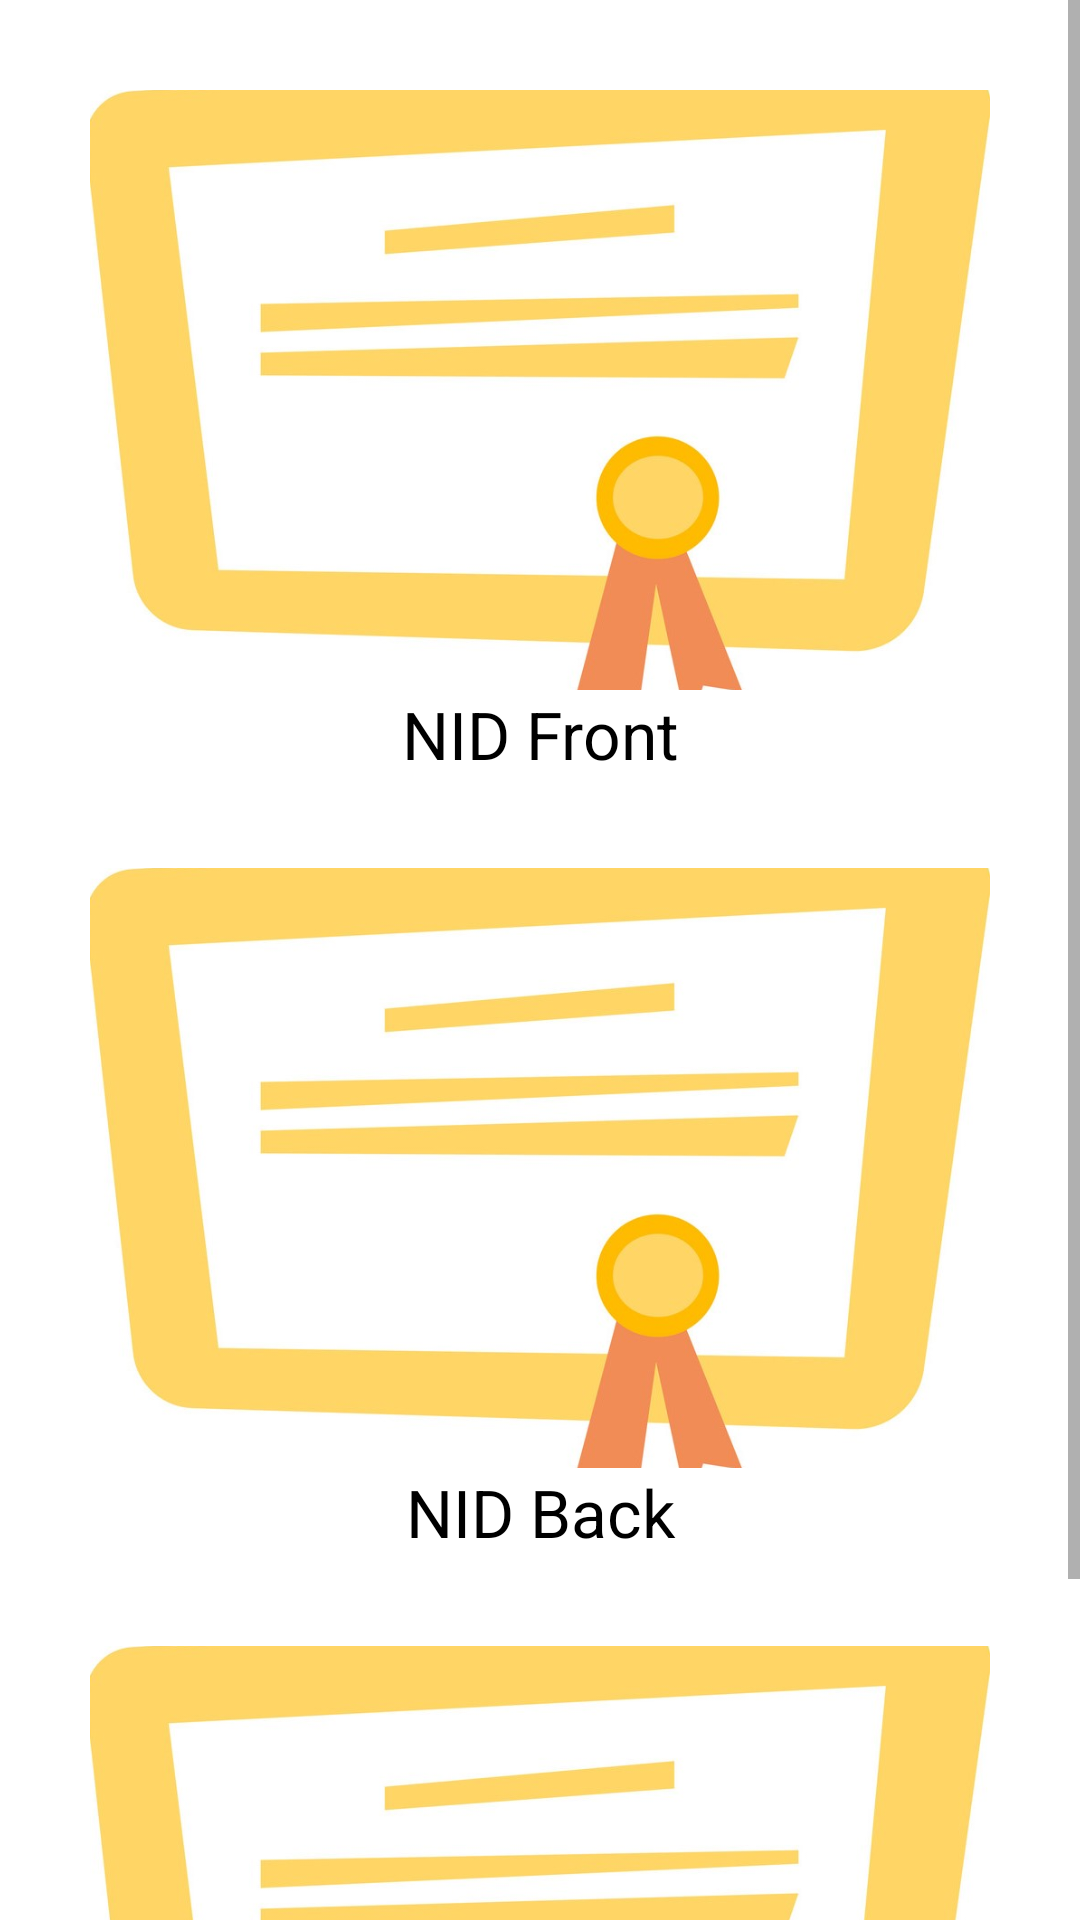

Here is an Android app screen rendered from its layout file. Give the layout XML and the strings, colors and styles it references.
<!-- AndroidManifest.xml: application theme Theme.GrihoShikkhok -->
<!-- res/layout/activity_tecdocview.xml -->
<?xml version="1.0" encoding="utf-8"?>
<LinearLayout xmlns:android="http://schemas.android.com/apk/res/android"
    xmlns:app="http://schemas.android.com/apk/res-auto"
    xmlns:tools="http://schemas.android.com/tools"
    android:layout_width="match_parent"
    android:layout_height="match_parent"
    android:orientation="vertical"
    tools:context="com.example.grihoshikkhok.Tecdocview">

    <ScrollView
        android:layout_width="match_parent"
        android:layout_height="match_parent">

        <LinearLayout
            android:layout_width="match_parent"
            android:layout_height="wrap_content"
            android:gravity="center"
            android:orientation="vertical">

            <ImageView
                android:id="@+id/timg0"
                android:layout_width="300sp"
                android:layout_height="200dp"
                android:layout_marginTop="30sp"
                android:scaleType="centerCrop"
                android:src="@drawable/certificate" />

            <TextView
                android:id="@+id/iv1"
                android:layout_width="match_parent"
                android:layout_height="wrap_content"
                android:text="NID Front"
                android:textAlignment="center"
                android:textColor="@color/black"
                android:textSize="22sp"
                android:textStyle="normal" />

            <ImageView
                android:id="@+id/timg1"
                android:layout_width="300sp"
                android:layout_height="200dp"
                android:layout_marginTop="30sp"
                android:scaleType="centerCrop"
                android:src="@drawable/certificate" />

            <TextView
                android:id="@+id/iv2"
                android:layout_width="match_parent"
                android:layout_height="wrap_content"
                android:text="NID Back"
                android:textAlignment="center"
                android:textColor="@color/black"
                android:textSize="22sp"
                android:textStyle="normal" />

            <ImageView
                android:id="@+id/timg2"
                android:layout_width="300sp"
                android:layout_height="200dp"
                android:layout_marginTop="30sp"
                android:scaleType="centerCrop"
                android:src="@drawable/certificate" />

            <TextView
                android:id="@+id/iv3"
                android:layout_width="match_parent"
                android:layout_height="wrap_content"
                android:text="ID Card"
                android:textAlignment="center"
                android:textColor="@color/black"
                android:textSize="22sp"
                android:textStyle="normal" />
        </LinearLayout>
    </ScrollView>
</LinearLayout>
<!-- resources referenced by this layout -->
<resources>
  <!-- drawable certificate: jpg bitmap (drawable, 68355 bytes) -->
  <style name="Theme.GrihoShikkhok" parent="Theme.MaterialComponents.Light.DarkActionBar">
          
          <item name="colorPrimary">@color/teal_200</item>
          <item name="colorPrimaryVariant">@color/teal_700</item>
          <item name="colorOnPrimary">@color/white</item>
          
          <item name="colorSecondary">@color/teal_200</item>
          <item name="colorSecondaryVariant">@color/teal_700</item>
          <item name="colorOnSecondary">@color/black</item>
          
          <item name="android:statusBarColor" tools:targetApi="l">?attr/colorPrimaryVariant</item>
          
      </style>
  <!-- not gathered from this repository: default colours our renderer supplied (Android Studio template values) -->
  <color name="teal_200">#FF03DAC5</color>
  <color name="teal_700">#FF018786</color>
  <color name="black">#FF000000</color>
  <color name="white">#FFFFFFFF</color>
</resources>
